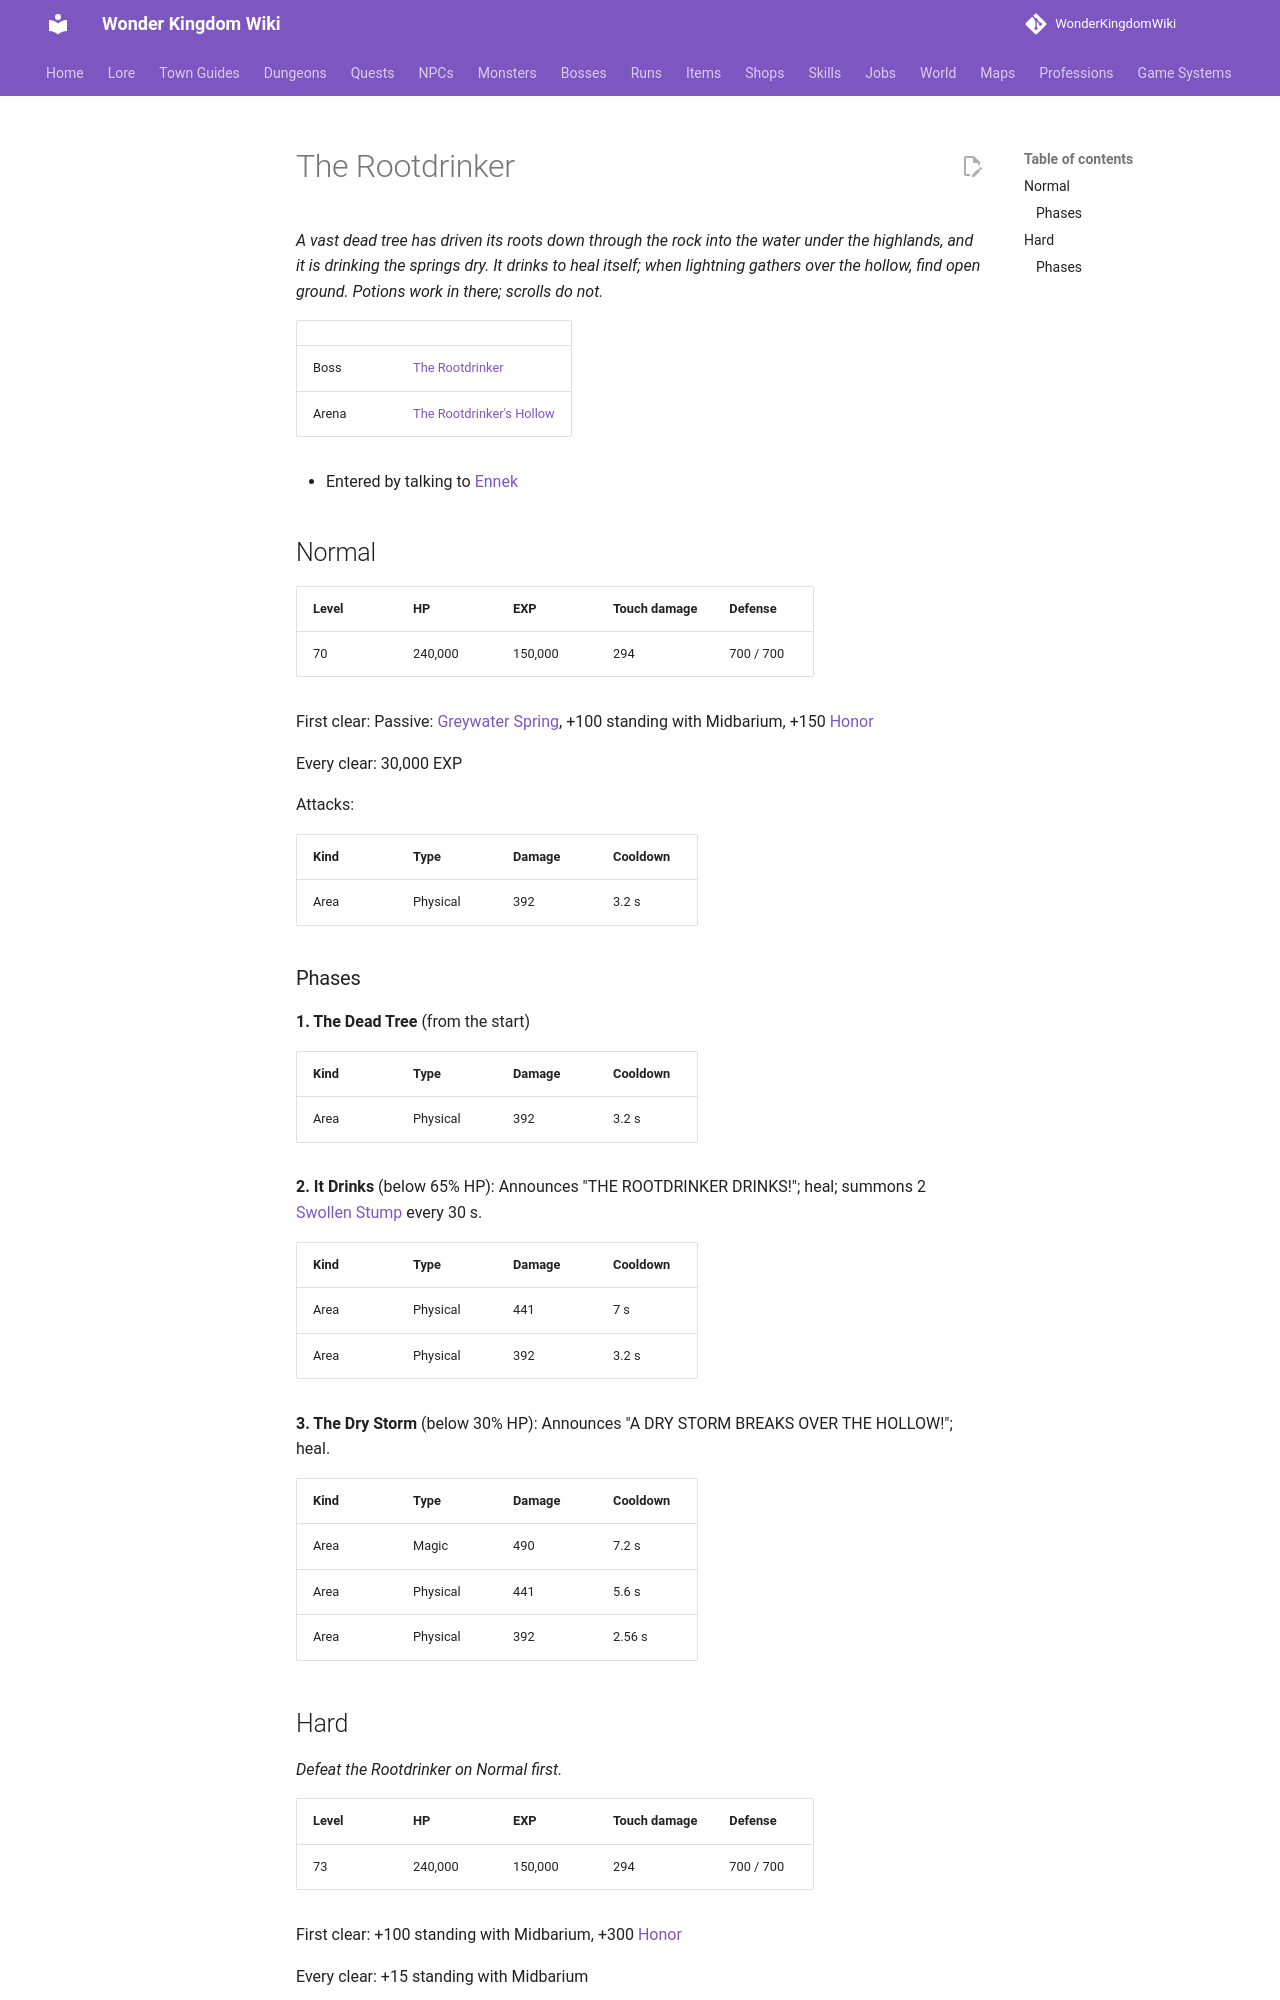

repository: alonohana627/WonderKingdomWiki · page: bosses/rootdrinker/index.html · generator: mkdocs

<!-- Generated by tools/generate.py from GameLib. Do not edit: changes are overwritten. -->

# The Rootdrinker

*A vast dead tree has driven its roots down through the rock into the water under the highlands, and it is drinking the springs dry. It drinks to heal itself; when lightning gathers over the hollow, find open ground. Potions work in there; scrolls do not.*

|  |  |
|---|---|
| Boss | [The Rootdrinker](../monsters/rootdrinker.md) |
| Arena | [The Rootdrinker's Hollow](../maps/rootdrinkers_hollow.md) |

- Entered by talking to [Ennek](../npcs/ennek_tolmach.md)

## Normal

| Level | HP | EXP | Touch damage | Defense |
|---|---|---|---|---|
| 70 | 240,000 | 150,000 | 294 | 700 / 700 |

First clear: Passive: [Greywater Spring](../skills/passives.md#midbarium-rootdrinker-spring), +100 standing with Midbarium, +150 [Honor](../systems/honor.md)

Every clear: 30,000 EXP

Attacks:

| Kind | Type | Damage | Cooldown |
|---|---|---|---|
| Area | Physical | 392 | 3.2 s |

### Phases

**1. The Dead Tree** (from the start)

| Kind | Type | Damage | Cooldown |
|---|---|---|---|
| Area | Physical | 392 | 3.2 s |

**2. It Drinks** (below 65% HP): Announces "THE ROOTDRINKER DRINKS!"; heal; summons 2 [Swollen Stump](../monsters/swollen_stump.md) every 30 s.

| Kind | Type | Damage | Cooldown |
|---|---|---|---|
| Area | Physical | 441 | 7 s |
| Area | Physical | 392 | 3.2 s |

**3. The Dry Storm** (below 30% HP): Announces "A DRY STORM BREAKS OVER THE HOLLOW!"; heal.

| Kind | Type | Damage | Cooldown |
|---|---|---|---|
| Area | Magic | 490 | 7.2 s |
| Area | Physical | 441 | 5.6 s |
| Area | Physical | 392 | 2.56 s |
